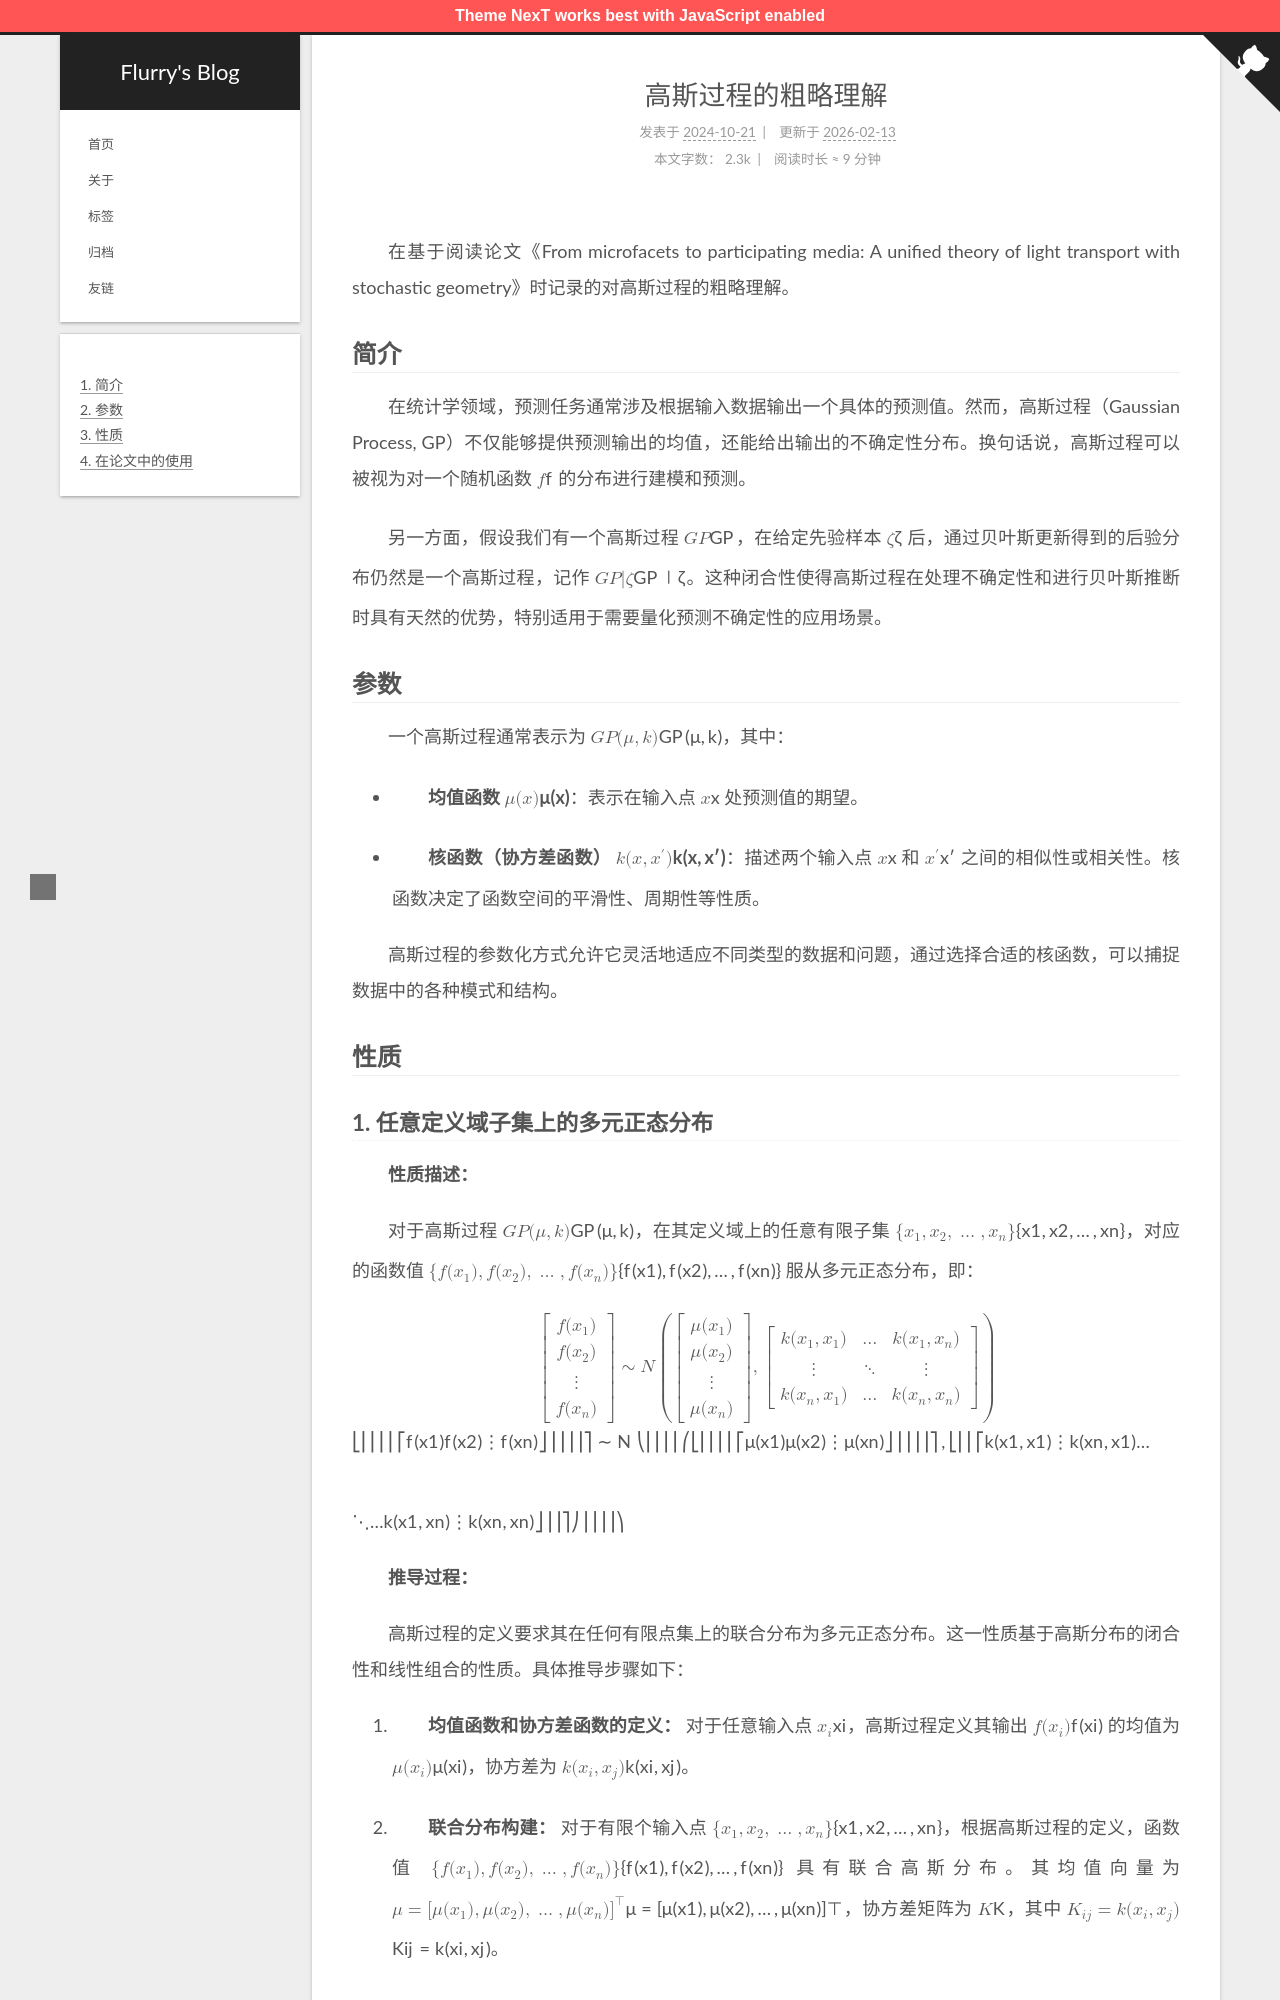

repository: Flurry-L/flurry-l.github.io · page: GP/index.html · generator: jekyll

---
title: 高斯过程的粗略理解
date: 2024-10-21 00:00:00
tags: 
   - math
   - render
   - research
---

在基于阅读论文《From microfacets to participating media: A unified theory of light transport with stochastic geometry》时记录的对高斯过程的粗略理解。

<!-- more -->

## 简介

在统计学领域，预测任务通常涉及根据输入数据输出一个具体的预测值。然而，高斯过程（Gaussian Process, GP）不仅能够提供预测输出的均值，还能给出输出的不确定性分布。换句话说，高斯过程可以被视为对一个随机函数 $f$ 的分布进行建模和预测。

另一方面，假设我们有一个高斯过程 $GP$，在给定先验样本 $\zeta$ 后，通过贝叶斯更新得到的后验分布仍然是一个高斯过程，记作 $GP|\zeta$。这种闭合性使得高斯过程在处理不确定性和进行贝叶斯推断时具有天然的优势，特别适用于需要量化预测不确定性的应用场景。

## 参数

一个高斯过程通常表示为 $GP(\mu, k)$，其中：

- **均值函数 $\mu(x)$**：表示在输入点 $x$ 处预测值的期望。
  
- **核函数（协方差函数） $k(x, x')$**：描述两个输入点 $x$ 和 $x'$ 之间的相似性或相关性。核函数决定了函数空间的平滑性、周期性等性质。

高斯过程的参数化方式允许它灵活地适应不同类型的数据和问题，通过选择合适的核函数，可以捕捉数据中的各种模式和结构。

## 性质
